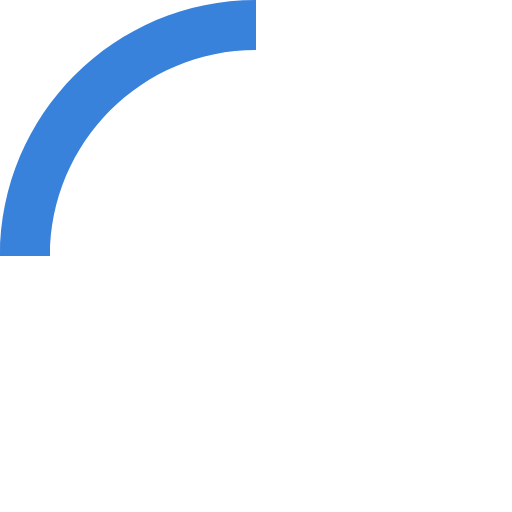
t = 0.00 s
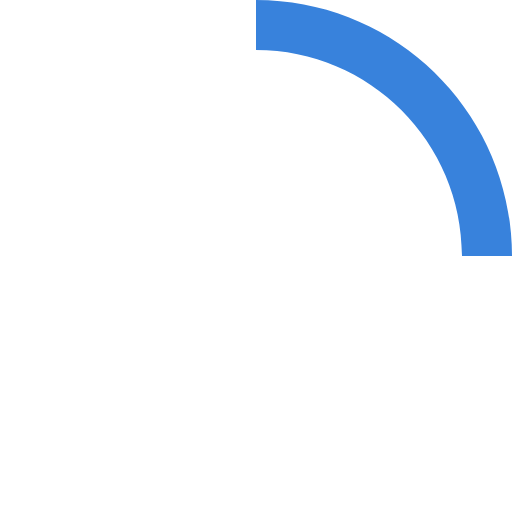
t = 0.13 s
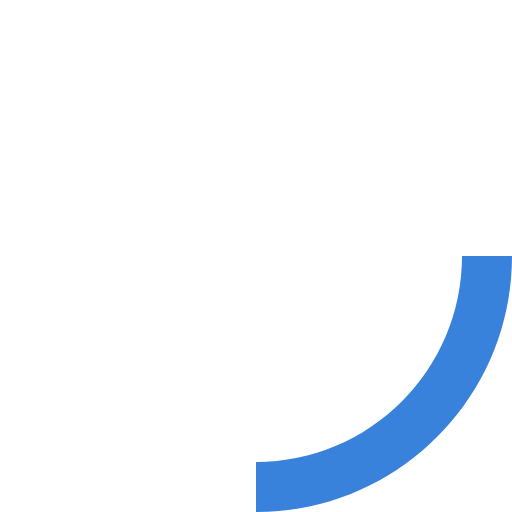
t = 0.25 s
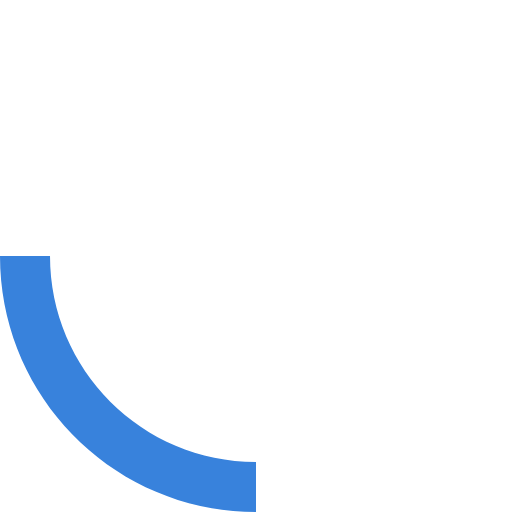
t = 0.38 s

The animated SVG that drew these frames (rendered in a browser with its animation timeline set to each time). Animation: 1 SMIL element (animateTransform=1); one cycle of 0.50 s, repeats indefinitely.

<svg xmlns="http://www.w3.org/2000/svg" viewBox="0 0 512 512">
  <g>
    <path fill="#3882dc" d="M256,0C114.6151,0,0,114.6151,0,256H50C50,142.2293,142.2294,50,256,50Z"/>
    <animateTransform attributeName="transform" attributeType="XML" type="rotate" from="0 256 256" to="360 256 256" dur="500ms" repeatCount="indefinite"/>
  </g>
</svg>
